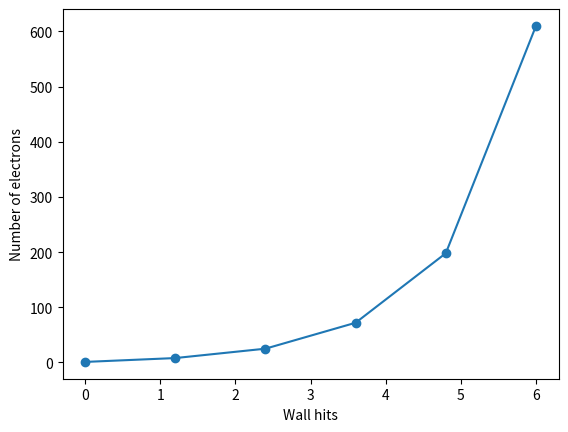
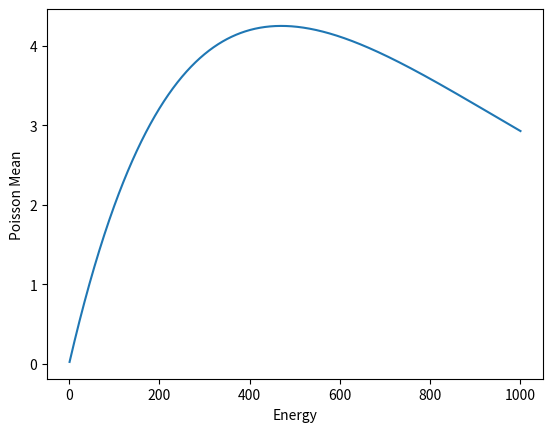

Write the Python code that produced these figures, in order.
import numpy as np
import random
import matplotlib.pyplot as plt


my_nested_dict = {}

class Electrons(object):
    '''
    Using this class to represent electrons.
    '''

    def __init__(self, number, event_id, angle,start_position,end_position):
        self.number = number
        self.event_id = event_id
        self.angle = angle
        self.start_position = start_position
        self.end_position = end_position

    def __repr__(self):
        return (f"Electron(number={self.number}, event_id={self.event_id}, angle={self.angle}, "
                f"start_position={self.start_position}, end_position={self.end_position})")


def exponential_sequence(n, initial_value):
    sequence = [initial_value]
    total_e = []
    first_hit = False
    electron_list = []
    electron_counter = 0 # To keep track of unique electron numbers
    pt = 0
    start_position_counter = [0, 0, 0]

    for i in range(n - 1):

        if len(total_e) == 0 and not first_hit:
            energy = random.randint(150, 210)
            poisson_mean = 4.25 * (energy / 470) * np.exp(1 - (energy / 470))
            pos_0 = np.random.poisson(poisson_mean, 1)[0]
            next_number = pos_0
            my_nested_dict[i] = next_number
            first_hit = True
        else:
            next_number = sum(total_e)
            my_nested_dict[i] = next_number
            start_position_counter[0] += 1
            start_position_counter[1] += 1
            start_position_counter[2] += 1
            pt += 1
            print(f"test..{pt}")

        total_e.clear()
        for j in range(next_number):
            energy_2 = random.randint(150, 210)
            poisson_mean = 4.25 * (energy_2 / 470) * np.exp(1 - (energy_2 / 470))
            test = np.random.poisson(poisson_mean, 1)[0]

            # Create an Electron instance
            e_test = Electrons(electron_counter, i, 45, [0, 0, j], [start_position_counter[0], start_position_counter[1], start_position_counter[2]])
            electron_list.append(e_test)
            electron_counter += 1

            total_e.append(test)

        sequence.append(next_number)

    return sequence, electron_list

n = 6# Number of elements in the sequence
initial_value = 1

hist_g = []
all_electrons = []

for i in range(1):
    sequence, electrons = exponential_sequence(n, initial_value)
    if sequence is not None and electrons is not None:
        all_electrons.extend(electrons)
        y_hist = sequence[-1]
        hist_g.append(y_hist)

        y_plot = sequence
        x_plot = np.linspace(0, n, num=n)
        plt.plot(x_plot, y_plot, '-o')
    else:
        print(f"Iteration {i} returned None for sequence or electrons.")

# Plot the final results
plt.xlabel("Wall hits")
plt.ylabel("Number of electrons")

# Plot Poisson mean as a function of energy
plt.figure()
energy_test = np.linspace(1, 1000, 1000)
poisson_mean_test = 4.25 * (energy_test / 470) * np.exp(1 - (energy_test / 470))
plt.plot(energy_test, poisson_mean_test)

plt.xlabel("Energy")
plt.ylabel("Poisson Mean")

plt.show()
print(my_nested_dict)
# Print the list of all electrons for inspection
for electron in all_electrons:
    print(electron)
